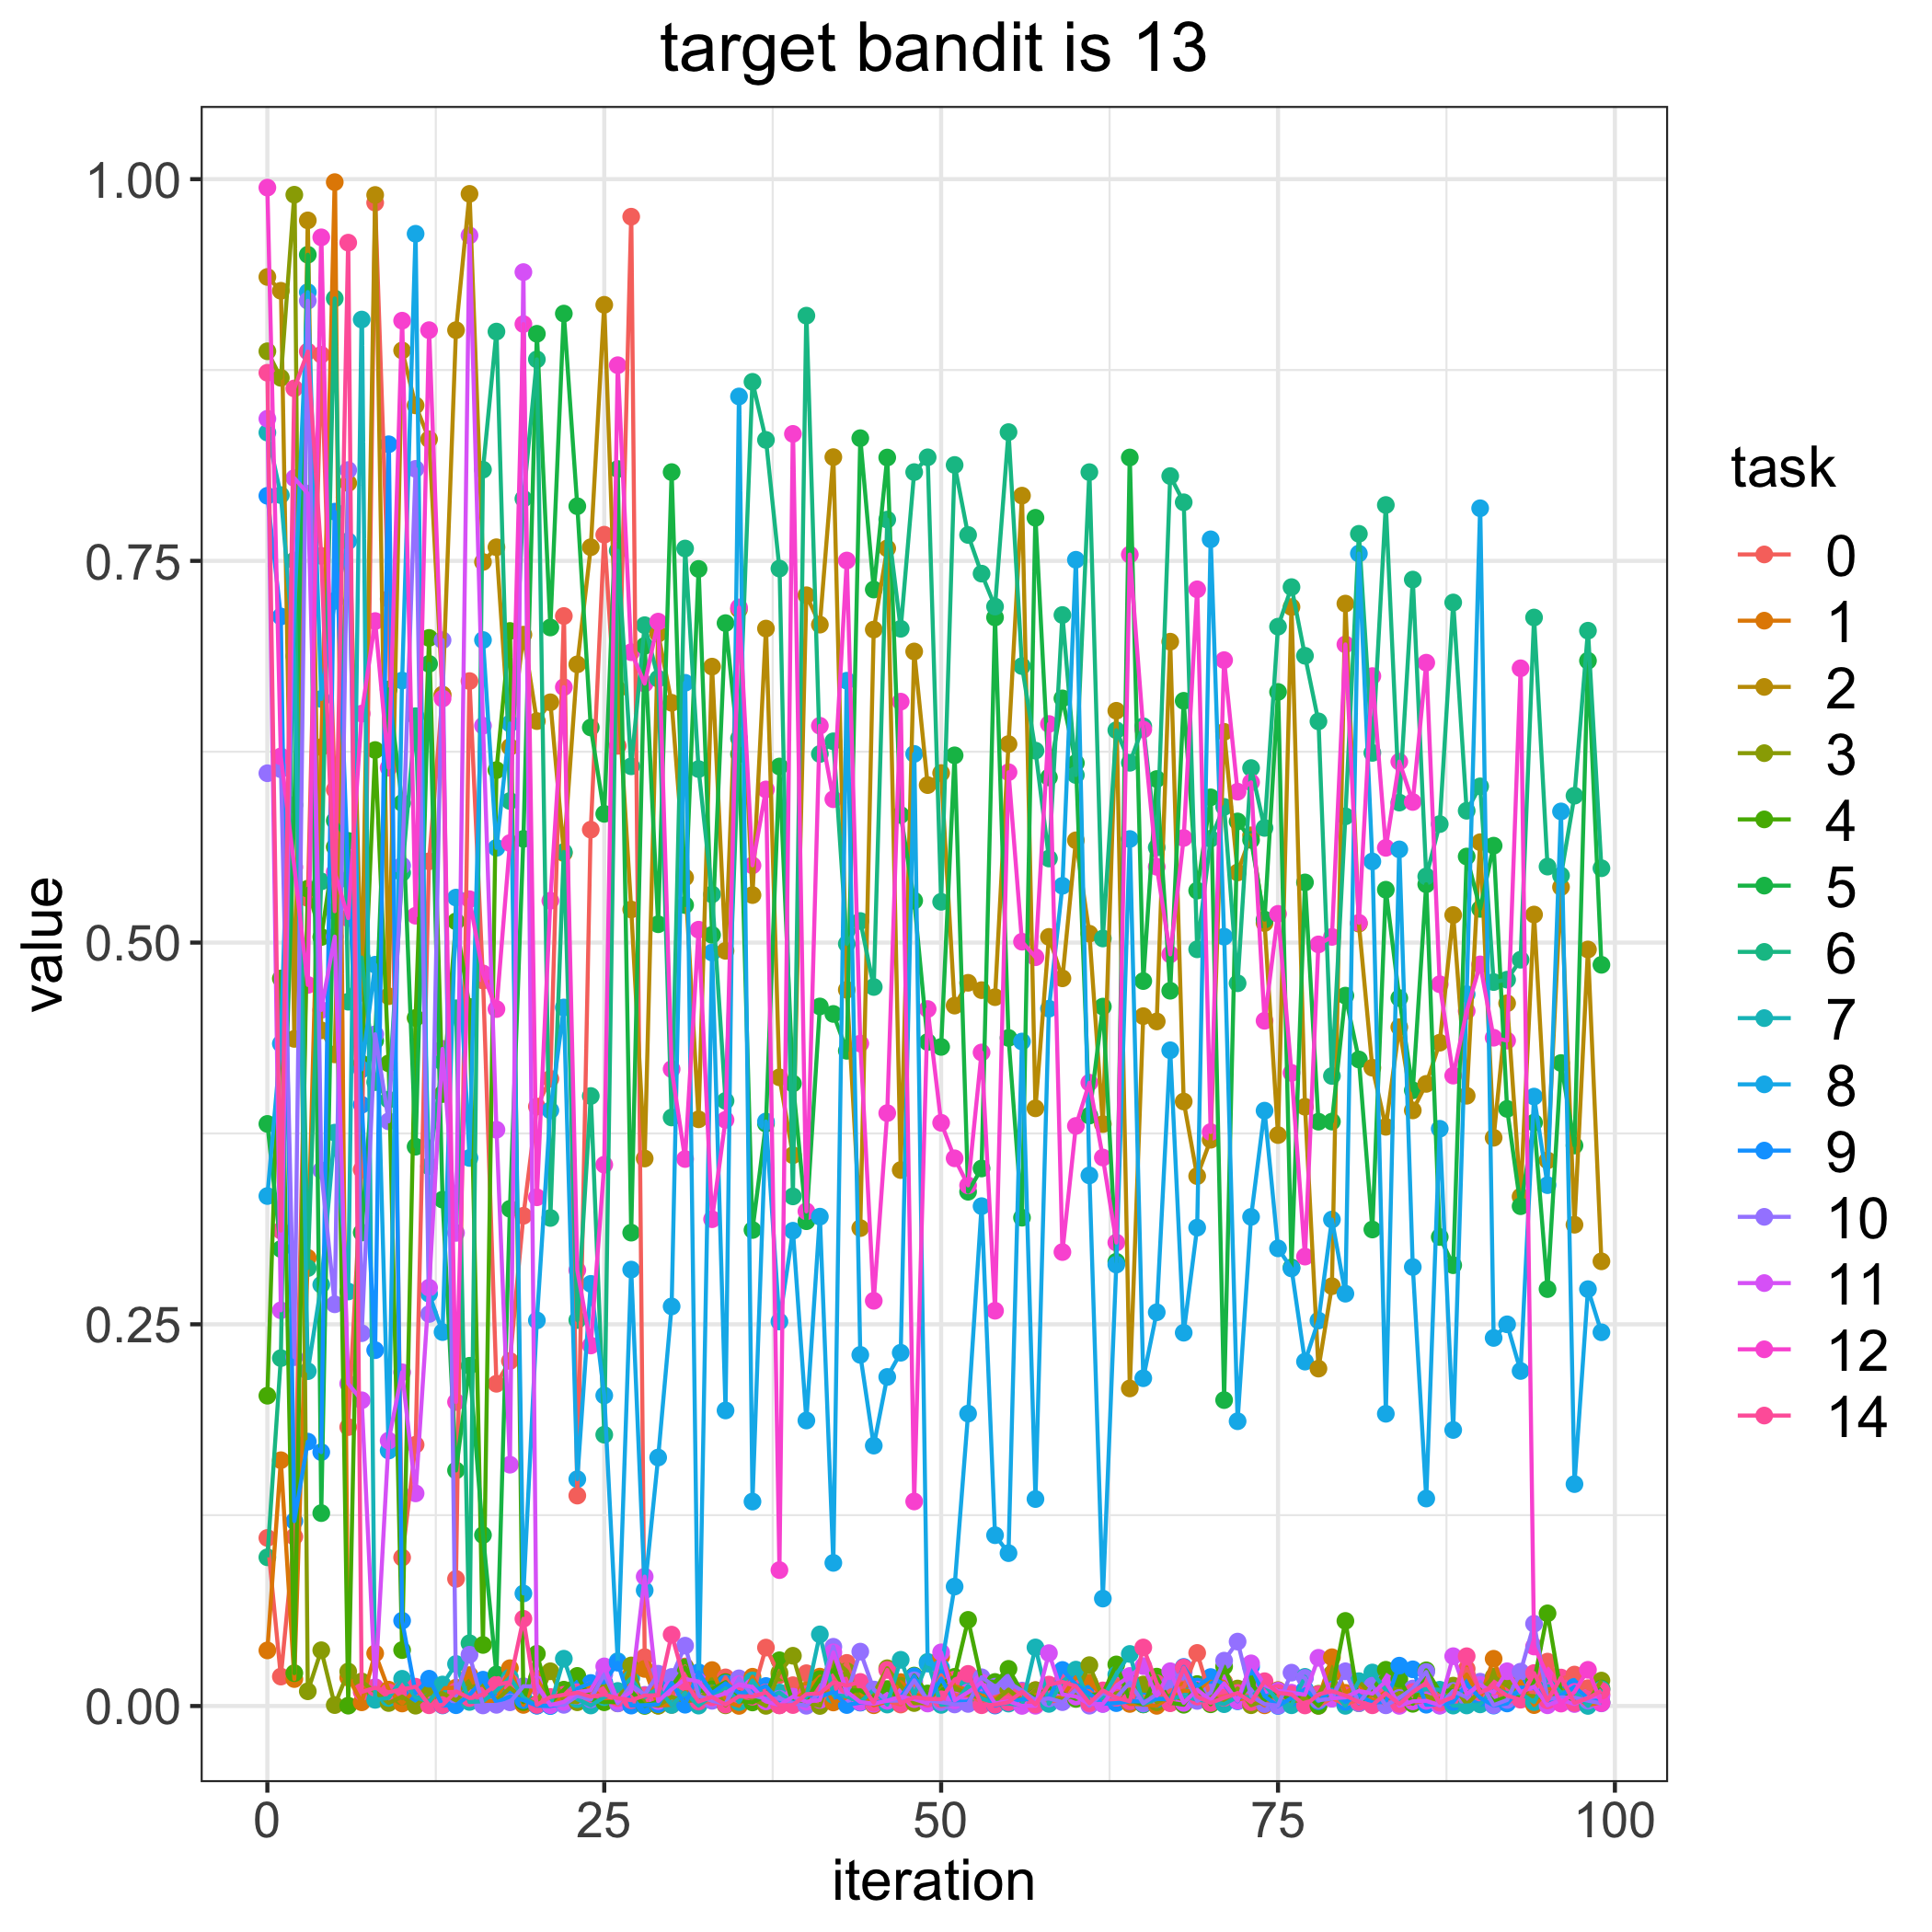

The data file committed next to this chart (first rows):
, 0, 1, 2, 3, 4, 5, 6, 7, 8, 9, 10, 11, 12, 14
0, 0.1101, 0.03642, 0.9359, 0.8873, 0.2032, 0.3812, 0.09741, 0.834, 0.334, 0.7926, 0.6109, 0.8431, 0.9945, 0.8732
1, 0.01929, 0.161, 0.9269, 0.8699, 0.4765, 0.2993, 0.2278, 0.7931, 0.4338, 0.7136, 0.6135, 0.2592, 0.6219, 0.3114
2, 0.1109, 0.01765, 0.4369, 0.9898, 0.02155, 0.5901, 0.7502, 0.6875, 0.7158, 0.1211, 0.2285, 0.8042, 0.5494, 0.8629
3, 0.5292, 0.2935, 0.973, 0.009647, 0.5353, 0.9505, 0.2868, 0.2193, 0.926, 0.1732, 0.9204, 0.7941, 0.4723, 0.8871
4, 0.885, 0.628, 0.4425, 0.03653, 0.5036, 0.1263, 0.5401, 0.2759, 0.6596, 0.1663, 0.3508, 0.4559, 0.9619, 0.7533
5, 0.6001, 0.9981, 0.4268, 0.0006161, 0.5626, 0.5799, 0.9219, 0.3755, 0.7238, 0.7823, 0.2631, 0.5039, 0.5462, 0.5206
6, 0.1827, 0.0186, 0.8009, 0.0226, 0.0002372, 0.5666, 0.4613, 0.2715, 0.7629, 0.5412, 0.8095, 0.2111, 0.516, 0.9584
7, 0.3513, 0.002427, 0.4671, 0.01609, 0.4208, 0.3101, 0.4902, 0.9081, 0.4169, 0.3938, 0.2442, 0.2002, 0.65, 0.009238
8, 0.9846, 0.03447, 0.9896, 0.009266, 0.6261, 0.4358, 0.4086, 0.004043, 0.4855, 0.2331, 0.44, 0.01239, 0.7106, 0.01196
9, 0.7251, 0.01072, 0.4649, 0.001966, 0.4209, 0.6658, 0.3971, 0.00528, 0.1673, 0.8264, 0.3829, 0.1738, 0.6145, 0.009013
10, 0.09725, 0.001652, 0.8878, 0.006182, 0.03663, 0.5914, 0.5457, 0.01783, 0.6716, 0.05589, 0.5504, 0.2186, 0.9073, 0.01092
11, 0.1711, 0.01103, 0.8518, 0.0002154, 0.4506, 0.3663, 0.6483, 0.005672, 0.9642, 0.008468, 0.8103, 0.1393, 0.5176, 0.01264
12, 0.5532, 0.002604, 0.8297, 0.008139, 0.6995, 0.6825, 0.3535, 0.002907, 0.27, 0.01789, 0.2567, 0.274, 0.9011, 0.0004936
13, 0.6624, 0.01166, 0.6623, 0.008413, 0.4008, 0.3316, 0.4218, 0.01409, 0.2449, 0.0003798, 0.6981, 0.4304, 0.6598, 0.0006313
14, 0.08327, 0.01203, 0.9011, 0.003636, 0.5139, 0.1543, 0.457, 0.02755, 0.5295, 0.0005291, 0.006998, 0.3099, 0.1991, 0.009601
15, 0.6713, 0.02026, 0.9904, 0.01222, 0.4579, 0.2228, 0.04112, 0.002651, 0.3589, 0.00727, 0.0336, 0.9631, 0.5284, 0.005206
16, 0.4752, 0.003277, 0.7493, 0.01414, 0.04, 0.112, 0.8097, 0.003097, 0.6982, 0.01723, 0.0003849, 0.642, 0.4798, 0.007506
17, 0.2111, 0.003362, 0.7589, 0.00353, 0.613, 0.02068, 0.9002, 0.009909, 0.562, 0.002394, 0.0007785, 0.3774, 0.4565, 0.01398
18, 0.226, 0.02478, 0.6281, 0.01192, 0.7041, 0.3256, 0.5928, 0.01865, 0.6435, 0.006216, 0.002426, 0.1581, 0.5652, 0.01564
19, 0.3211, 0.0007219, 0.7017, 0.005064, 0.002571, 0.5679, 0.7907, 0.005521, 0.07373, 0.003866, 0.01296, 0.9391, 0.9051, 0.05715
20, 0.3926, 0.01793, 0.6451, 0.001371, 0.03424, 0.8987, 0.882, 0.0003614, 0.2526, 0.0002129, 0.0127, 0.01407, 0.3332, 0.0007127
21, 0.4108, 0.002007, 0.6574, 0.02276, 0.002279, 0.7064, 0.3196, 0.0001092, 0.3901, 2.7565192310747104e-05, 0.0009814, 0.0005564, 0.5274, 0.005909
22, 0.7139, 0.005454, 0.5586, 0.003372, 0.0107, 0.912, 0.5594, 0.03098, 0.4575, 0.001336, 0.0007747, 0.002726, 0.6673, 0.007362
23, 0.1378, 0.01019, 0.6822, 0.002451, 0.01973, 0.7858, 0.2528, 0.004451, 0.1486, 0.01139, 0.006651, 0.009038, 0.2854, 0.008757
24, 0.574, 0.01228, 0.7589, 0.01058, 0.004304, 0.6409, 0.3995, 0.0003475, 0.2765, 0.01509, 0.004344, 0.01036, 0.2361, 0.006195
25, 0.7671, 0.003846, 0.9177, 0.0149, 0.002448, 0.5843, 0.1777, 0.005772, 0.2034, 0.01546, 0.02074, 0.02596, 0.3545, 0.007516
26, 0.6289, 0.001762, 0.6659, 0.002187, 0.002772, 0.8102, 0.7567, 0.00988, 0.02935, 0.02838, 0.001732, 0.003242, 0.8781, 0.005162
27, 0.9754, 0.02092, 0.5217, 0.02657, 0.009892, 0.31, 0.6155, 0.01806, 0.2858, 0.0002776, 0.01373, 0.009471, 0.6902, 0.003823
28, 0.03202, 0.0243, 0.3586, 0.001531, 7.33803741281323e-05, 0.6944, 0.7079, 0.005854, 0.07577, 0.0005485, 0.007306, 0.08477, 0.6697, 0.006882
29, 0.005124, 0.0002481, 0.7023, 0.0002197, 0.003007, 0.512, 0.6729, 0.01157, 0.1627, 0.001168, 0.02115, 0.003232, 0.7102, 0.007028
30, 0.005421, 0.0007797, 0.657, 0.005993, 0.01255, 0.8081, 0.3855, 0.0006794, 0.2617, 0.01519, 0.01906, 0.01099, 0.4171, 0.04676
31, 0.02591, 0.009128, 0.5426, 0.003194, 0.02528, 0.5246, 0.7581, 0.008761, 0.6702, 0.0008531, 0.03953, 0.01774, 0.3583, 0.01554
32, 0.001007, 0.008177, 0.3843, 0.004095, 0.009717, 0.7447, 0.6136, 0.0002742, 0.005957, 0.02207, 0.006601, 0.01599, 0.5084, 0.002919
33, 0.003926, 0.02353, 0.6807, 0.0129, 0.01092, 0.5051, 0.5316, 0.006866, 0.4935, 0.008353, 0.003426, 0.005234, 0.3188, 0.005898
34, 0.01876, 0.002934, 0.4946, 0.0004601, 0.01566, 0.7092, 0.3963, 0.01226, 0.1936, 0.01484, 0.001421, 0.008392, 0.3839, 0.0009537
35, 0.003777, 8.71403717162942e-05, 0.7182, 0.009153, 0.003308, 0.6234, 0.6337, 0.002556, 0.8577, 0.008367, 0.01813, 0.01426, 0.7195, 0.006398
36, 0.007572, 0.01918, 0.5311, 0.004684, 0.002332, 0.3118, 0.8673, 0.01674, 0.1339, 0.00969, 0.006976, 0.01243, 0.5506, 0.006101
37, 0.03827, 0.004015, 0.7057, 0.0001167, 0.00649, 0.3814, 0.8292, 0.004929, 0.3828, 0.0131, 0.004735, 0.003012, 0.6003, 0.0089
38, 0.02026, 0.0005293, 0.4118, 0.02192, 0.02997, 0.6153, 0.745, 0.008872, 0.2518, 0.003009, 0.004792, 0.0005622, 0.08902, 0.0004031
39, 0.01363, 0.002668, 0.3608, 0.03292, 0.00209, 0.4077, 0.3338, 0.002205, 0.3113, 0.00179, 0.001942, 0.006144, 0.8332, 0.0006356
40, 0.02149, 0.01028, 0.7275, 0.00227, 0.00427, 0.3175, 0.9106, 0.00584, 0.187, 0.007444, 0.0001697, 0.002831, 0.324, 0.007765
41, 0.001023, 0.01926, 0.7082, 3.746350093644158e-05, 0.01766, 0.4582, 0.6235, 0.04692, 0.3205, 0.005964, 0.009181, 0.003965, 0.642, 0.008244
42, 0.01466, 0.002325, 0.818, 0.03094, 0.02352, 0.4533, 0.6318, 0.007291, 0.09375, 0.009204, 0.0388, 0.03516, 0.5939, 0.01552
43, 0.02825, 0.005715, 0.4691, 0.0228, 0.01, 0.4291, 0.4991, 0.006225, 0.6715, 0.0006438, 0.007592, 0.00935, 0.7502, 0.01342
44, 0.002507, 0.007883, 0.313, 0.00401, 0.01028, 0.8304, 0.5141, 0.002456, 0.23, 0.002208, 0.03563, 0.002605, 0.4339, 0.01578
45, 0.002724, 0.0005081, 0.705, 0.008092, 0.005211, 0.7312, 0.4709, 0.01064, 0.1706, 0.001832, 0.01079, 0.001471, 0.2654, 0.002125
46, 0.003261, 0.002921, 0.7582, 0.02475, 0.01112, 0.8177, 0.777, 0.0009642, 0.2155, 0.003893, 0.003432, 0.003504, 0.3883, 0.02361
47, 0.0009697, 0.01567, 0.351, 0.01329, 0.004298, 0.5836, 0.7055, 0.03027, 0.2314, 0.005538, 0.003623, 0.006051, 0.6578, 0.001936
48, 0.01521, 0.008222, 0.6907, 0.001952, 0.01995, 0.5275, 0.8081, 0.007023, 0.6236, 0.01949, 0.01682, 0.004532, 0.134, 0.005713
49, 0.002201, 0.003833, 0.6031, 0.001921, 0.008213, 0.4349, 0.8178, 0.02891, 0.02778, 0.002877, 0.003721, 0.001649, 0.4565, 0.004734
50, 0.02011, 0.03229, 0.611, 0.01407, 0.01469, 0.4317, 0.5267, 0.000736, 0.02501, 0.01799, 0.002538, 0.03517, 0.382, 0.004423
51, 0.007187, 0.01301, 0.4587, 0.01221, 0.01911, 0.6226, 0.8128, 0.001729, 0.07824, 0.002592, 0.001031, 0.003694, 0.3587, 0.01732
52, 0.006695, 0.01047, 0.4737, 0.007474, 0.05643, 0.3368, 0.767, 0.01315, 0.1915, 0.002954, 0.001375, 0.009006, 0.341, 0.02105
53, 0.003044, 0.006943, 0.4689, 0.004968, 0.01654, 0.352, 0.7416, 0.004888, 0.3274, 0.01386, 0.01884, 0.01541, 0.428, 0.0005164
54, 0.005754, 0.004343, 0.4642, 0.003185, 0.01575, 0.7129, 0.7201, 0.002247, 0.1119, 0.0003157, 0.01268, 0.001688, 0.2589, 0.0008052
55, 0.008778, 0.01036, 0.63, 0.01079, 0.02435, 0.4376, 0.8343, 0.001591, 0.1001, 0.002444, 0.01524, 0.003125, 0.6116, 0.002494
56, 0.004088, 0.004575, 0.7927, 0.002721, 0.00914, 0.3198, 0.6811, 0.0005678, 0.4352, 0.004388, 0.01011, 8.009483201166568e-05, 0.5006, 0.009418
57, 0.01043, 0.007779, 0.3915, 0.01036, 0.005464, 0.7782, 0.6257, 0.03838, 0.1356, 0.004664, 0.003714, 0.0001718, 0.4904, 0.001
58, 0.002775, 0.004286, 0.5037, 0.005515, 0.0119, 0.6082, 0.5551, 0.001388, 0.4567, 0.005134, 0.004983, 0.03464, 0.6432, 0.01404
59, 0.004349, 0.005893, 0.4766, 0.003966, 0.008412, 0.6599, 0.7145, 0.0159, 0.5372, 0.02361, 0.00253, 0.007645, 0.2973, 0.01578
... 40 more rows
